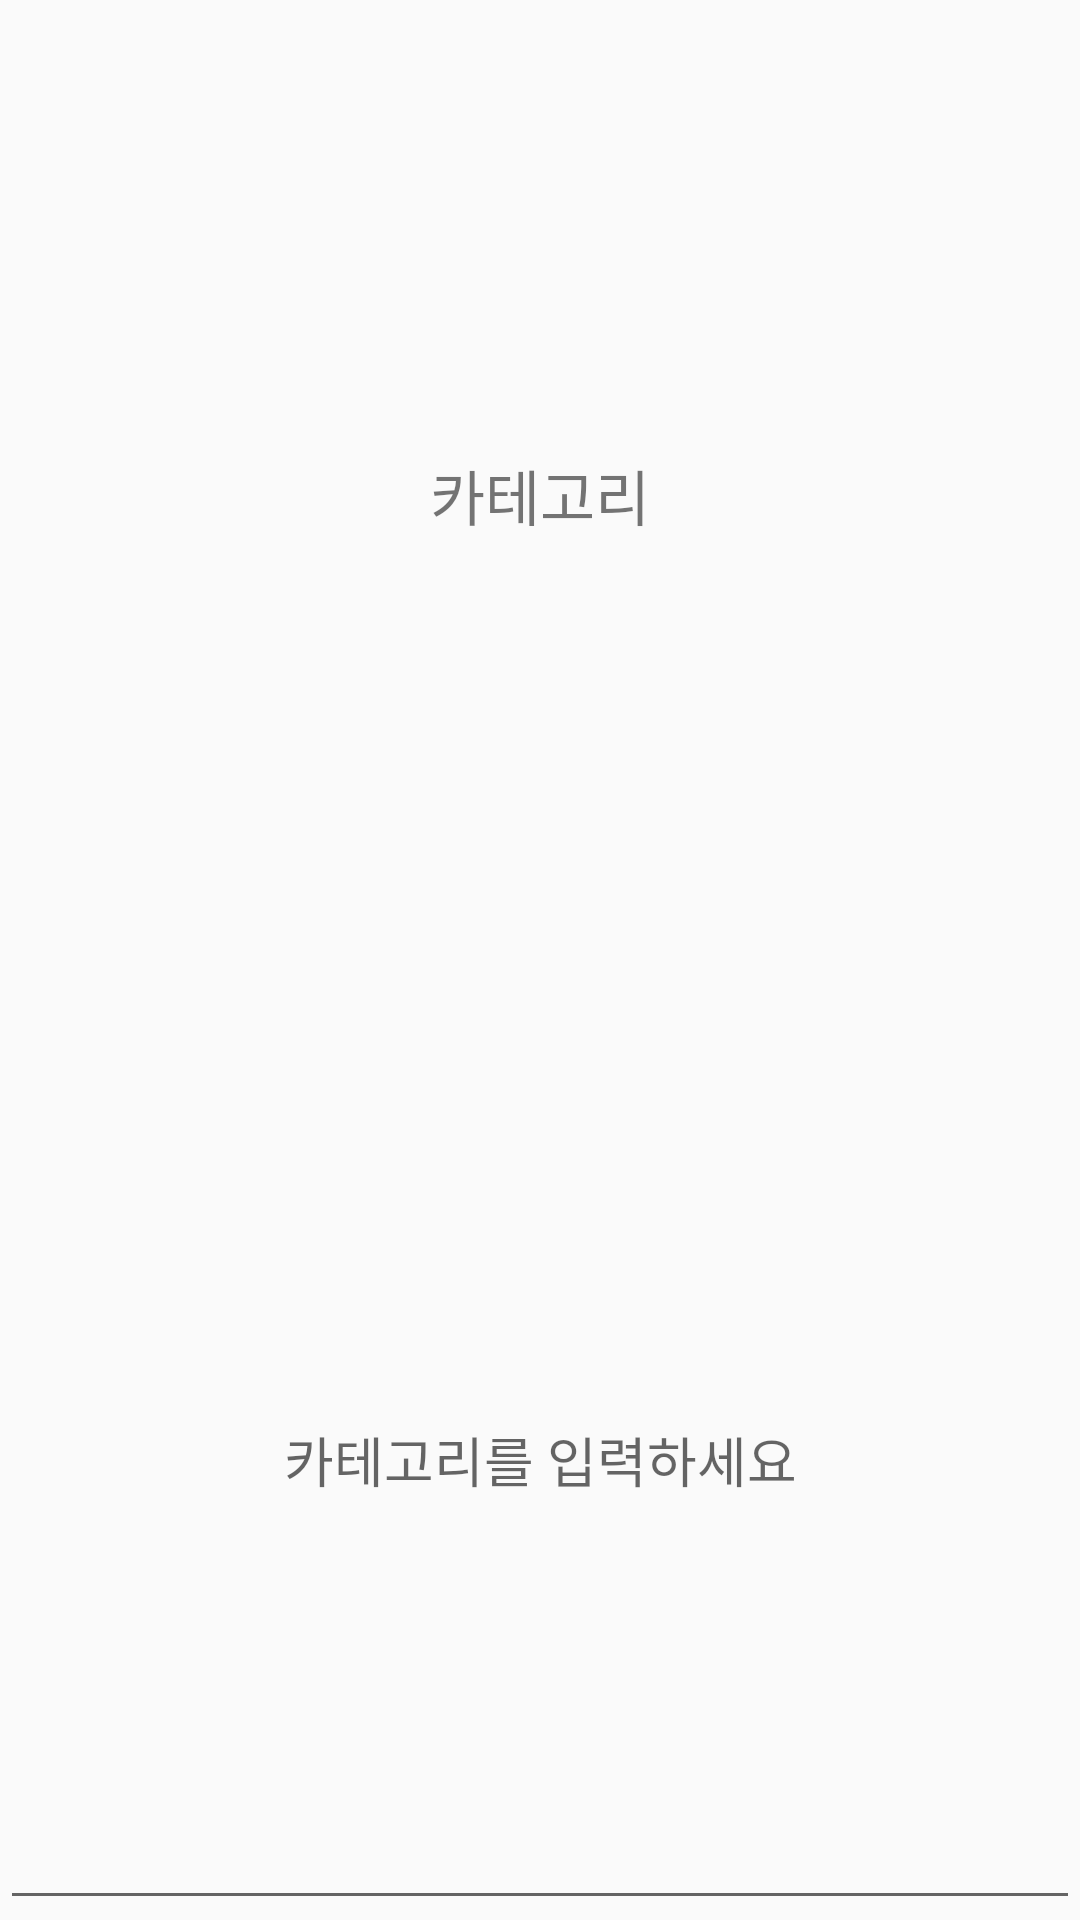

Reconstruct the res/layout file that produces this screen, plus the resources it refers to.
<!-- AndroidManifest.xml: application theme Theme.TextRecognitionEx -->
<!-- res/layout/dialog_add_category.xml -->
<?xml version="1.0" encoding="utf-8"?>
<LinearLayout xmlns:android="http://schemas.android.com/apk/res/android"
    android:layout_width="match_parent"
    android:layout_height="match_parent"
    android:orientation="vertical">

    <TextView
        android:id="@+id/addCategoryTextView"
        android:layout_width="match_parent"
        android:layout_height="64dp"
        android:layout_weight="1"
        android:gravity="center"
        android:text="카테고리"
        android:textSize="20dp" />

    <EditText
        android:id="@+id/editCategory"
        android:layout_width="match_parent"
        android:layout_height="wrap_content"
        android:layout_weight="1"
        android:ems="10"
        android:gravity="center"
        android:hint="카테고리를 입력하세요"
        android:inputType="textPersonName" />
</LinearLayout>
<!-- resources referenced by this layout -->
<resources>
  <style name="Theme.TextRecognitionEx" parent="Theme.AppCompat.DayNight.DarkActionBar">
          
          <item name="colorPrimary">@color/purple_500</item>
          <item name="colorPrimaryVariant">@color/purple_700</item>
          <item name="colorOnPrimary">@color/white</item>
          
          <item name="colorSecondary">@color/teal_200</item>
          <item name="colorSecondaryVariant">@color/teal_700</item>
          <item name="colorOnSecondary">@color/black</item>
          
          <item name="android:statusBarColor" tools:targetApi="l">?attr/colorPrimaryVariant</item>
          
      </style>
  <color name="purple_500">#FF6200EE</color>
  <color name="purple_700">#FF3700B3</color>
  <color name="white">#FFFFFFFF</color>
  <color name="teal_200">#FF03DAC5</color>
  <color name="teal_700">#FF018786</color>
  <color name="black">#FF000000</color>
</resources>
